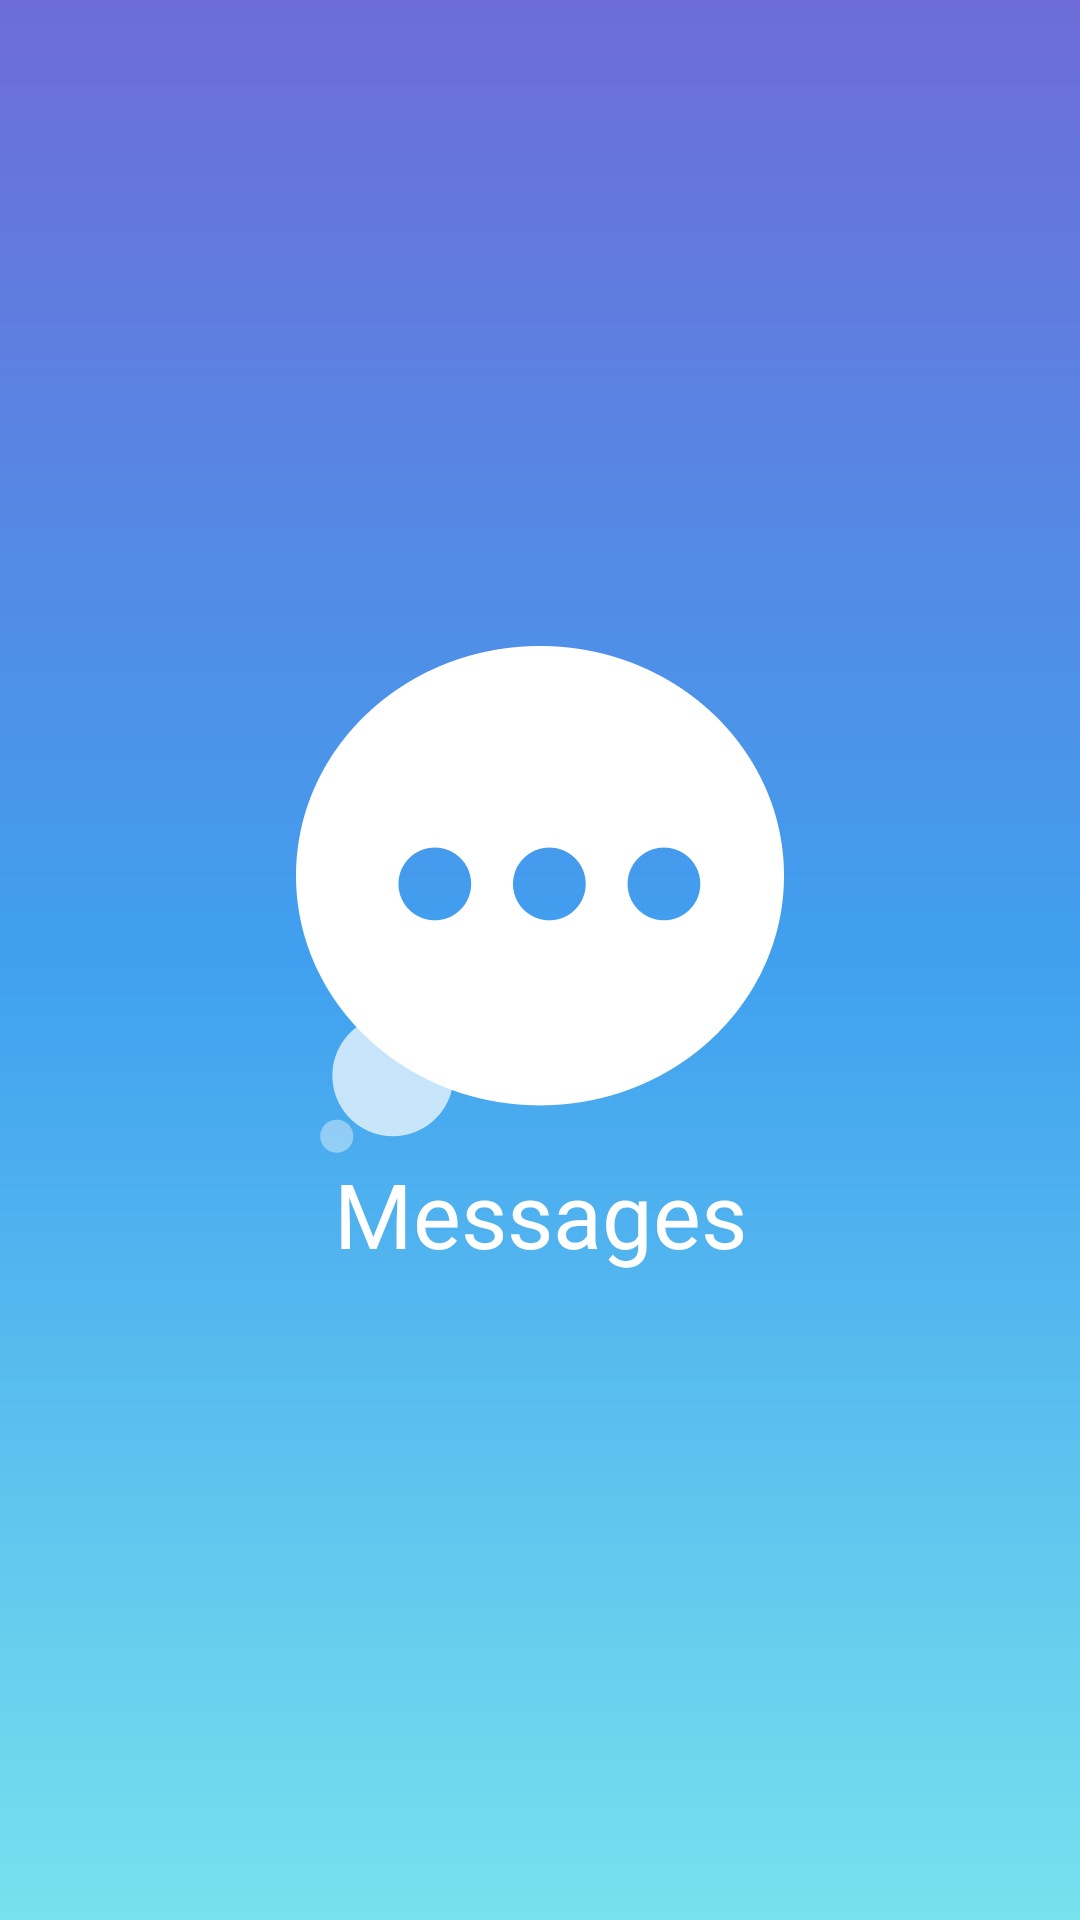

Write the Android layout XML for this screen, with the resource values it uses.
<!-- AndroidManifest.xml: application theme Theme.Message -->
<!-- res/layout/fragment_splash.xml -->
<?xml version="1.0" encoding="utf-8"?>
<layout xmlns:android="http://schemas.android.com/apk/res/android"
    xmlns:app="http://schemas.android.com/apk/res-auto">
    <LinearLayout
        android:layout_width="match_parent"
        android:layout_height="match_parent"
        android:background="@drawable/bg_splash"
        android:gravity="center"
        android:orientation="vertical">

        <TextView
            android:layout_width="wrap_content"
            android:layout_height="wrap_content"
            android:fontFamily="@font/sf_pro_text_regular"
            android:gravity="center"
            android:text="@string/splash_title"
            android:textColor="@color/white"
            android:textSize="30sp"
            app:drawableTopCompat="@drawable/splash_icon" />

    </LinearLayout>
</layout>
<!-- resources referenced by this layout -->
<resources>
  <color name="white">#FFFFFFFF</color>
  <!-- drawable bg_splash (drawable) -->
  <?xml version="1.0" encoding="utf-8"?>
  <shape xmlns:android="http://schemas.android.com/apk/res/android"
      android:shape="rectangle">
      <gradient
          android:angle="90"
          android:endColor="#6E6CD8"
          android:centerColor="#40A0EF"
          android:startColor="#77E1EE"
          android:type="linear" />
  </shape>
  <!-- drawable splash_icon: png bitmap (drawable-xxhdpi, 10729 bytes) -->
  <string name="splash_title">Messages</string>
  <style name="Theme.Message" parent="Theme.MaterialComponents.Light.NoActionBar">
          
          <item name="colorPrimary">@color/purple_500</item>
          <item name="colorPrimaryVariant">@color/purple_700</item>
          <item name="colorOnPrimary">@color/white</item>
          
          <item name="colorSecondary">@color/teal_200</item>
          <item name="colorSecondaryVariant">@color/teal_700</item>
          <item name="colorOnSecondary">@color/black</item>
          
          <item name="android:statusBarColor">@color/white</item>
          
          <item name="android:forceDarkAllowed" tools:targetApi="q">false</item>
      </style>
  <color name="purple_500">#FF6200EE</color>
  <color name="purple_700">#FF3700B3</color>
  <color name="teal_200">#FF03DAC5</color>
  <color name="teal_700">#FF018786</color>
  <color name="black">#FF000000</color>
</resources>
